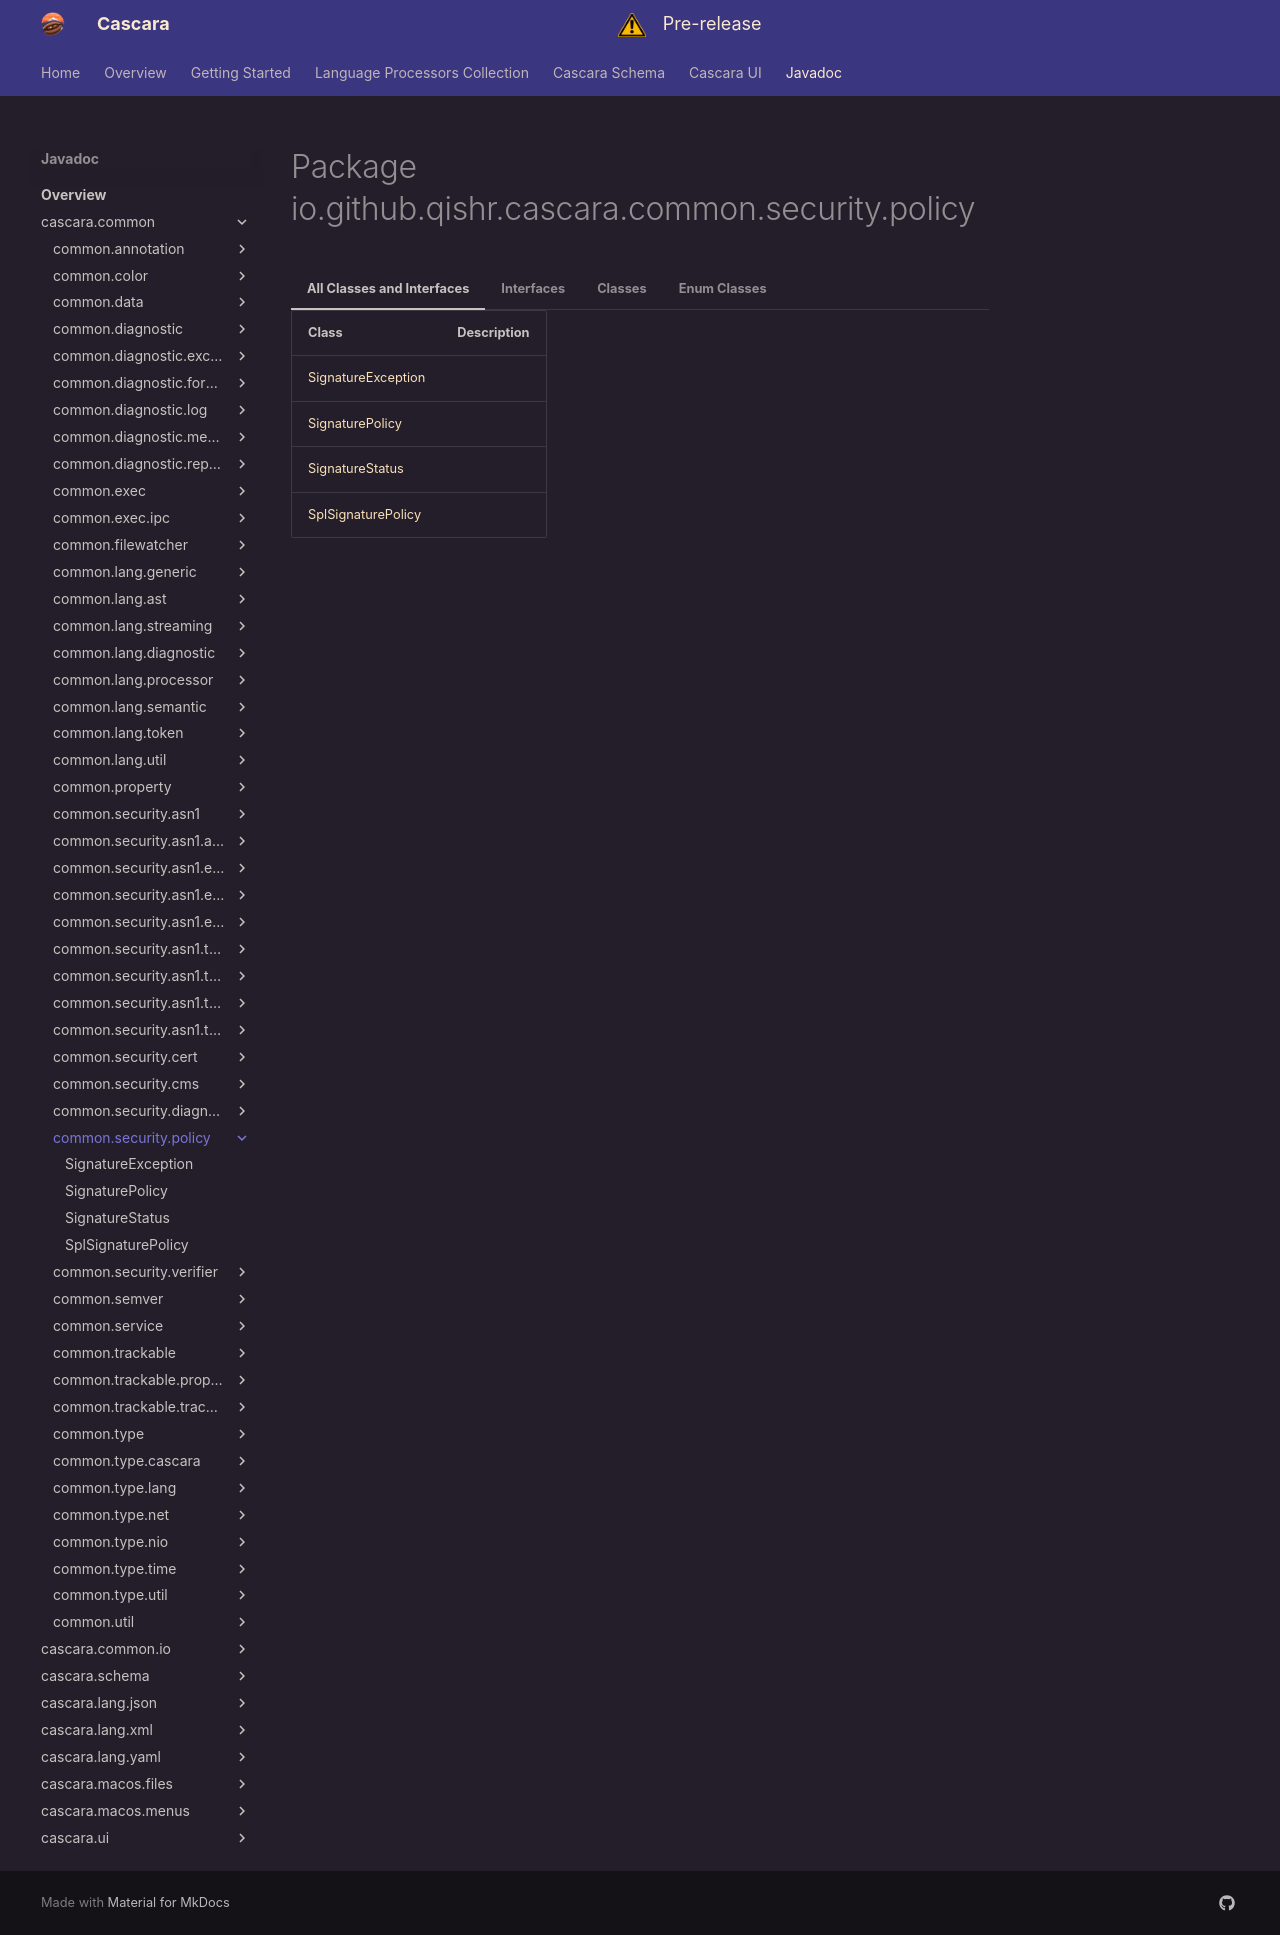

repository: qishr/qishr.github.io · page: javadoc/latest/cascara.common/io/github/qishr/cascara/common/security/policy/index.html · generator: mkdocs


# Package io.github.qishr.cascara.common.security.policy




=== "All Classes and Interfaces"

    | Class                                       | Description |
    |---------------------------------------------|-------------|
    | [SignatureException](SignatureException.md) |             |
    | [SignaturePolicy](SignaturePolicy.md)       |             |
    | [SignatureStatus](SignatureStatus.md)       |             |
    | [SplSignaturePolicy](SplSignaturePolicy.md) |             |


=== "Interfaces"

    | Class                                 | Description |
    |---------------------------------------|-------------|
    | [SignaturePolicy](SignaturePolicy.md) |             |


=== "Classes"

    | Class                                       | Description |
    |---------------------------------------------|-------------|
    | [SignatureException](SignatureException.md) |             |
    | [SplSignaturePolicy](SplSignaturePolicy.md) |             |


=== "Enum Classes"

    | Class                                 | Description |
    |---------------------------------------|-------------|
    | [SignatureStatus](SignatureStatus.md) |             |
